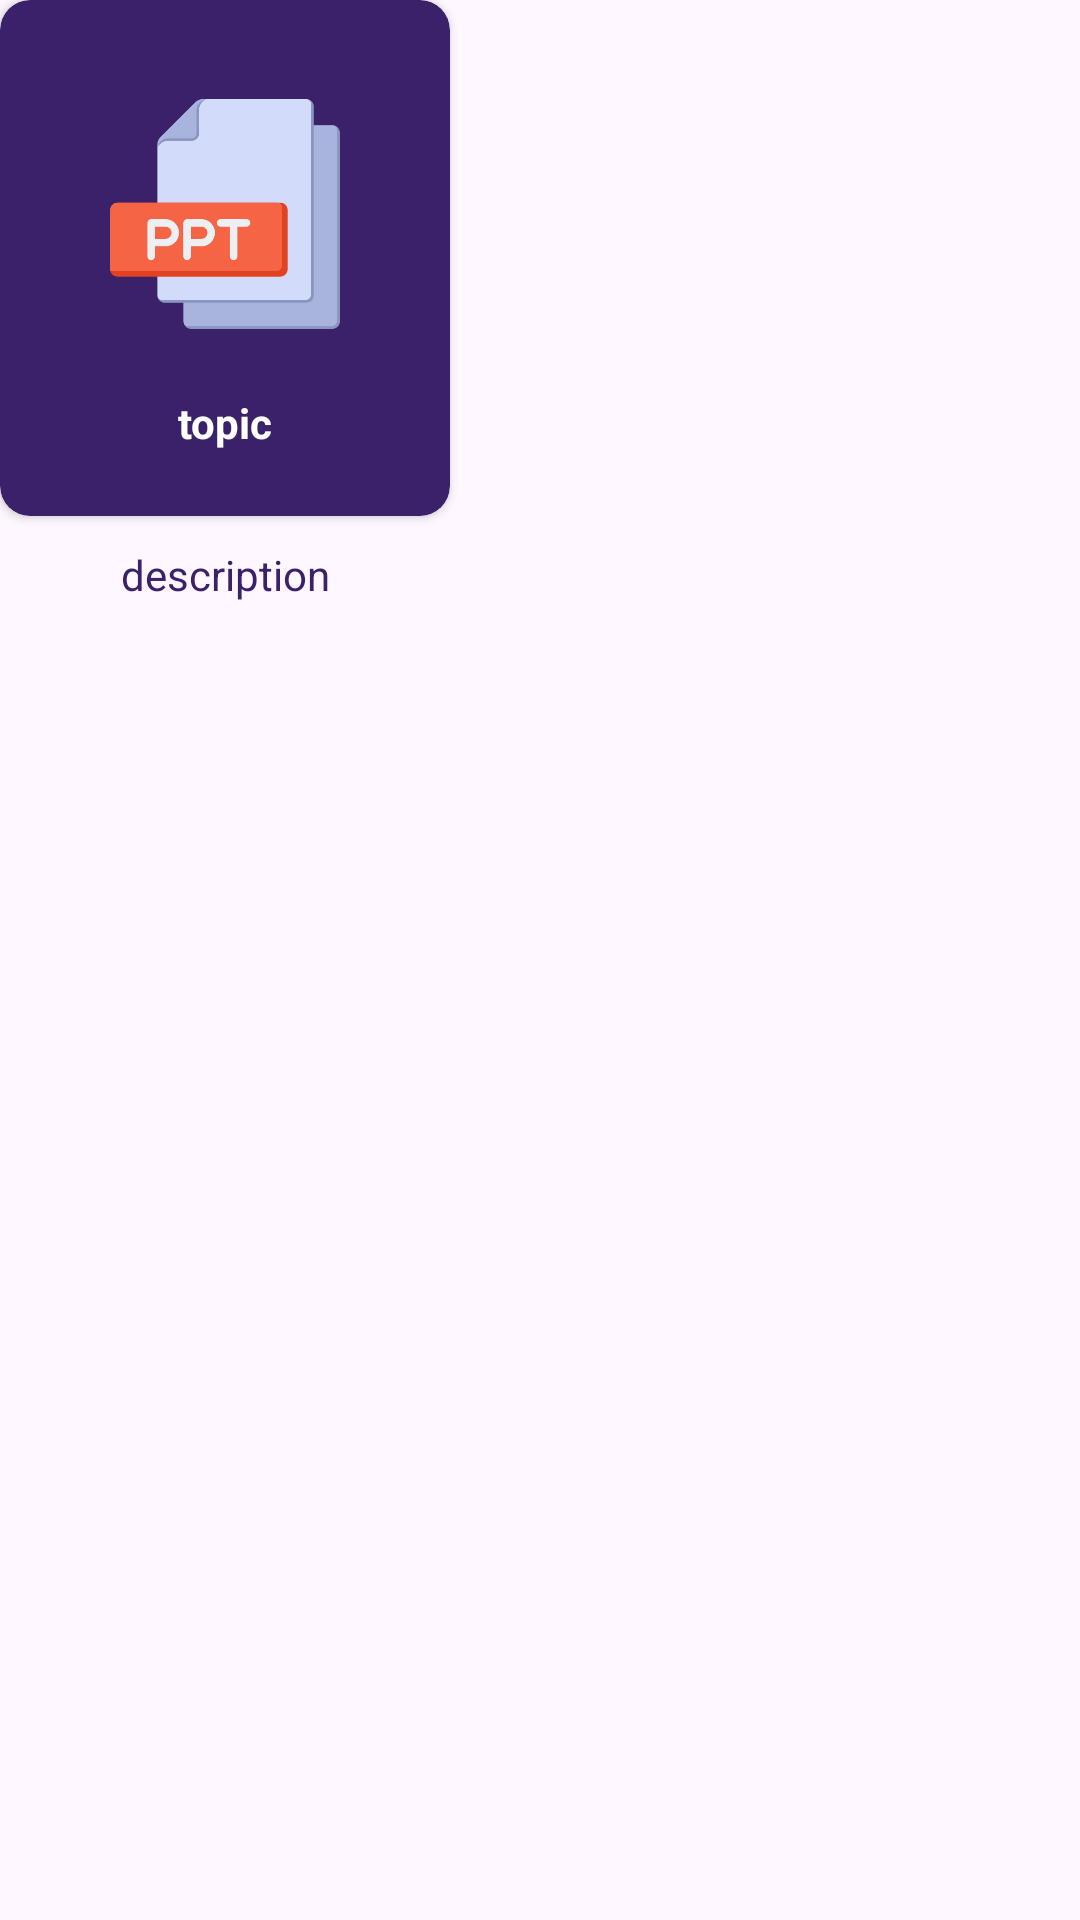

Produce the Android XML layout that renders to this screen, including the resource entries it uses.
<!-- AndroidManifest.xml: application theme Theme.EnvironmentalStudies -->
<!-- res/layout/ppt_view_item.xml -->
<?xml version="1.0" encoding="utf-8"?>
<LinearLayout xmlns:android="http://schemas.android.com/apk/res/android"
    android:layout_width="wrap_content"
    android:layout_height="wrap_content"
    android:layout_margin="20dp"
    xmlns:app="http://schemas.android.com/apk/res-auto"
    android:orientation="vertical">

    <androidx.cardview.widget.CardView
        android:layout_width="150dp"
        android:layout_height="172dp"
        app:cardCornerRadius="10dp"
        app:contentPadding="10dp"
        android:backgroundTint="#3B206A"
        >

        <LinearLayout
            android:layout_width="match_parent"
            android:layout_height="match_parent"
            android:orientation="vertical"
            android:layout_gravity="center_horizontal"
            android:gravity="center">

            <ImageView
                android:layout_width="80dp"
                android:layout_height="100dp"
                android:id="@+id/img_ppt"
                android:background="#3B206A"
                android:src="@drawable/ppt"/>
            <TextView
                android:layout_width="match_parent"
                android:layout_height="wrap_content"
                android:id="@+id/tx_topic_ppt"
                android:textStyle="bold"
                android:layout_marginTop="10dp"
                android:text="topic"
                android:textColor="@color/white"
                android:gravity="center_horizontal"/>
        </LinearLayout>
    </androidx.cardview.widget.CardView>

    <TextView
        android:layout_width="150dp"
        android:layout_height="wrap_content"
        android:id="@+id/tx_desc_ppt"
        android:gravity="center_horizontal"
        android:layout_marginTop="10dp"
        android:textColor="#3B206A"
        android:text="description"/>

</LinearLayout>
<!-- resources referenced by this layout -->
<resources>
  <color name="white">#FFFFFFFF</color>
  <!-- drawable ppt: png bitmap (drawable, 10509 bytes) -->
  <style name="Theme.EnvironmentalStudies" parent="Base.Theme.EnvironmentalStudies" />
  <style name="Base.Theme.EnvironmentalStudies" parent="Theme.Material3.DayNight.NoActionBar">
          
          
      </style>
</resources>
